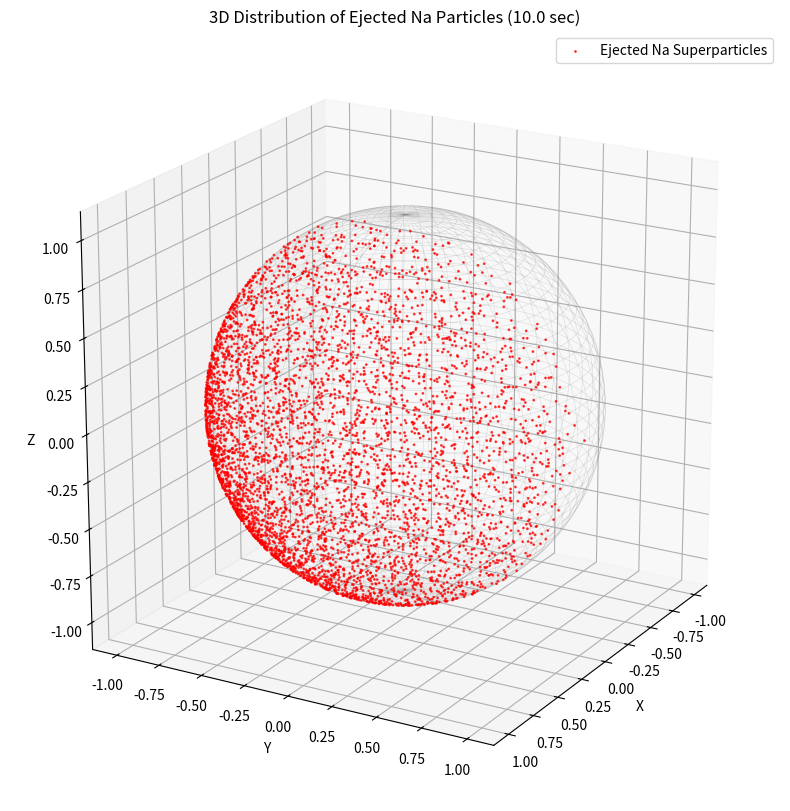

This chart was generated by the following Python code:
import numpy as np
import matplotlib.pyplot as plt
from mpl_toolkits.mplot3d import Axes3D
from matplotlib.ticker import FuncFormatter

# ==============================================================================
# 1. 物理定数とシミュレーションパラメータの設定
# ==============================================================================

# 1つの描画点が表現する原子の数 (この値を大きくすると描画点は減る)
SUPERPARTICLE_ATOMS = 1e23

# 光刺激脱離(PSD)に関する定数
F_UV_1AU = 1.5e14  # [photons/cm^2/s]
Q_PSD = 2.0e-20  # [cm^2]

# 水星の物理パラメータ
MERCURY_RADIUS = 2440e3  # [m]
AU = 1.496e11  # [m]
r0 = 0.4 * AU  # [m]

# Na表面密度
sigma_na_initial = 1.5e23 / (1e3) ** 2  # [atoms/m^2]

# シミュレーションの時間ステップ
dt = 10.0  # [s]

# ==============================================================================
# 2. 水星表面のグリッド設定
# ==============================================================================
N_LAT = 24
N_LON = 48

lat = np.linspace(-np.pi / 2, np.pi / 2, N_LAT)
lon = np.linspace(-np.pi, np.pi, N_LON)
dlat = lat[1] - lat[0]
dlon = lon[1] - lon[0]

# ==============================================================================
# 3. 粒子放出位置の生成
# ==============================================================================
plot_x, plot_y, plot_z = [], [], []

# グリッドを一つずつループ
for i in range(N_LAT):
    for j in range(N_LON):
        # --- 各グリッドの中心で物理量を計算 ---
        lat_center = lat[i]
        lon_center = lon[j]

        cell_area = (MERCURY_RADIUS ** 2) * np.cos(lat_center) * dlat * dlon
        sigma_na = sigma_na_initial

        cos_Z = np.cos(lat_center) * np.cos(lon_center)
        if cos_Z <= 0:
            continue  # 夜側なのでスキップ

        # --- 放出原子数を計算 (前のコードと同じ) ---
        F_UV = F_UV_1AU * (AU / r0) ** 2 * 100 ** 2
        Q_PSD_m2 = Q_PSD / 100 ** 2
        R_PSD = F_UV * Q_PSD_m2 * cos_Z * sigma_na
        N_ejected_total = R_PSD * cell_area * dt

        # --- プロットする点の数を決定 ---
        num_points_to_plot = int(np.floor(N_ejected_total / SUPERPARTICLE_ATOMS))

        if num_points_to_plot == 0:
            continue

        # --- 決定した数の点をグリッド内にランダムに配置 ---
        for _ in range(num_points_to_plot):
            # グリッド内でランダムな緯度・経度を生成
            lat_point = lat_center + (np.random.rand() - 0.5) * dlat
            lon_point = lon_center + (np.random.rand() - 0.5) * dlon

            # 球面座標系から直交座標系に変換
            x = MERCURY_RADIUS * np.cos(lat_point) * np.cos(lon_point)
            y = MERCURY_RADIUS * np.cos(lat_point) * np.sin(lon_point)
            z = MERCURY_RADIUS * np.sin(lat_point)

            plot_x.append(x)
            plot_y.append(y)
            plot_z.append(z)

print(f"合計 {len(plot_x):,} 個のスーパーパーティクルを生成しました。")

# ==============================================================================
# 4. 3Dプロットの作成
# ==============================================================================
fig = plt.figure(figsize=(10, 10))
ax = fig.add_subplot(111, projection='3d')

# --- ここからが変更箇所 ---

u = np.linspace(0, 2 * np.pi, 100)
v = np.linspace(0, np.pi, 100)
x_sphere = MERCURY_RADIUS * np.outer(np.cos(u), np.sin(v))
y_sphere = MERCURY_RADIUS * np.outer(np.sin(u), np.sin(v))
z_sphere = MERCURY_RADIUS * np.outer(np.ones(np.size(u)), np.cos(v))

# 1. データを水星半径で割って無次元化する
plot_x_norm = np.array(plot_x) / MERCURY_RADIUS
plot_y_norm = np.array(plot_y) / MERCURY_RADIUS
plot_z_norm = np.array(plot_z) / MERCURY_RADIUS

x_sphere_norm = x_sphere / MERCURY_RADIUS
y_sphere_norm = y_sphere / MERCURY_RADIUS
z_sphere_norm = z_sphere / MERCURY_RADIUS

# ---

# 無次元化したデータでプロット
ax.scatter(plot_x_norm, plot_y_norm, plot_z_norm, s=1, c='red', alpha=0.7, label='Ejected Na Superparticles')
ax.plot_wireframe(x_sphere_norm, y_sphere_norm, z_sphere_norm, color='gray', alpha=0.2, linewidth=0.5)

# 2. 軸ラベルを無次元単位に変更
ax.set_xlabel('X')
ax.set_ylabel('Y')
ax.set_zlabel('Z')

# 3. カンマ区切りのフォーマッタは不要なので削除

# --- 変更箇所ここまで ---

ax.set_title(f'3D Distribution of Ejected Na Particles ({dt} sec)')
ax.set_aspect('equal')
ax.view_init(elev=20., azim=30)
plt.legend()
plt.show()